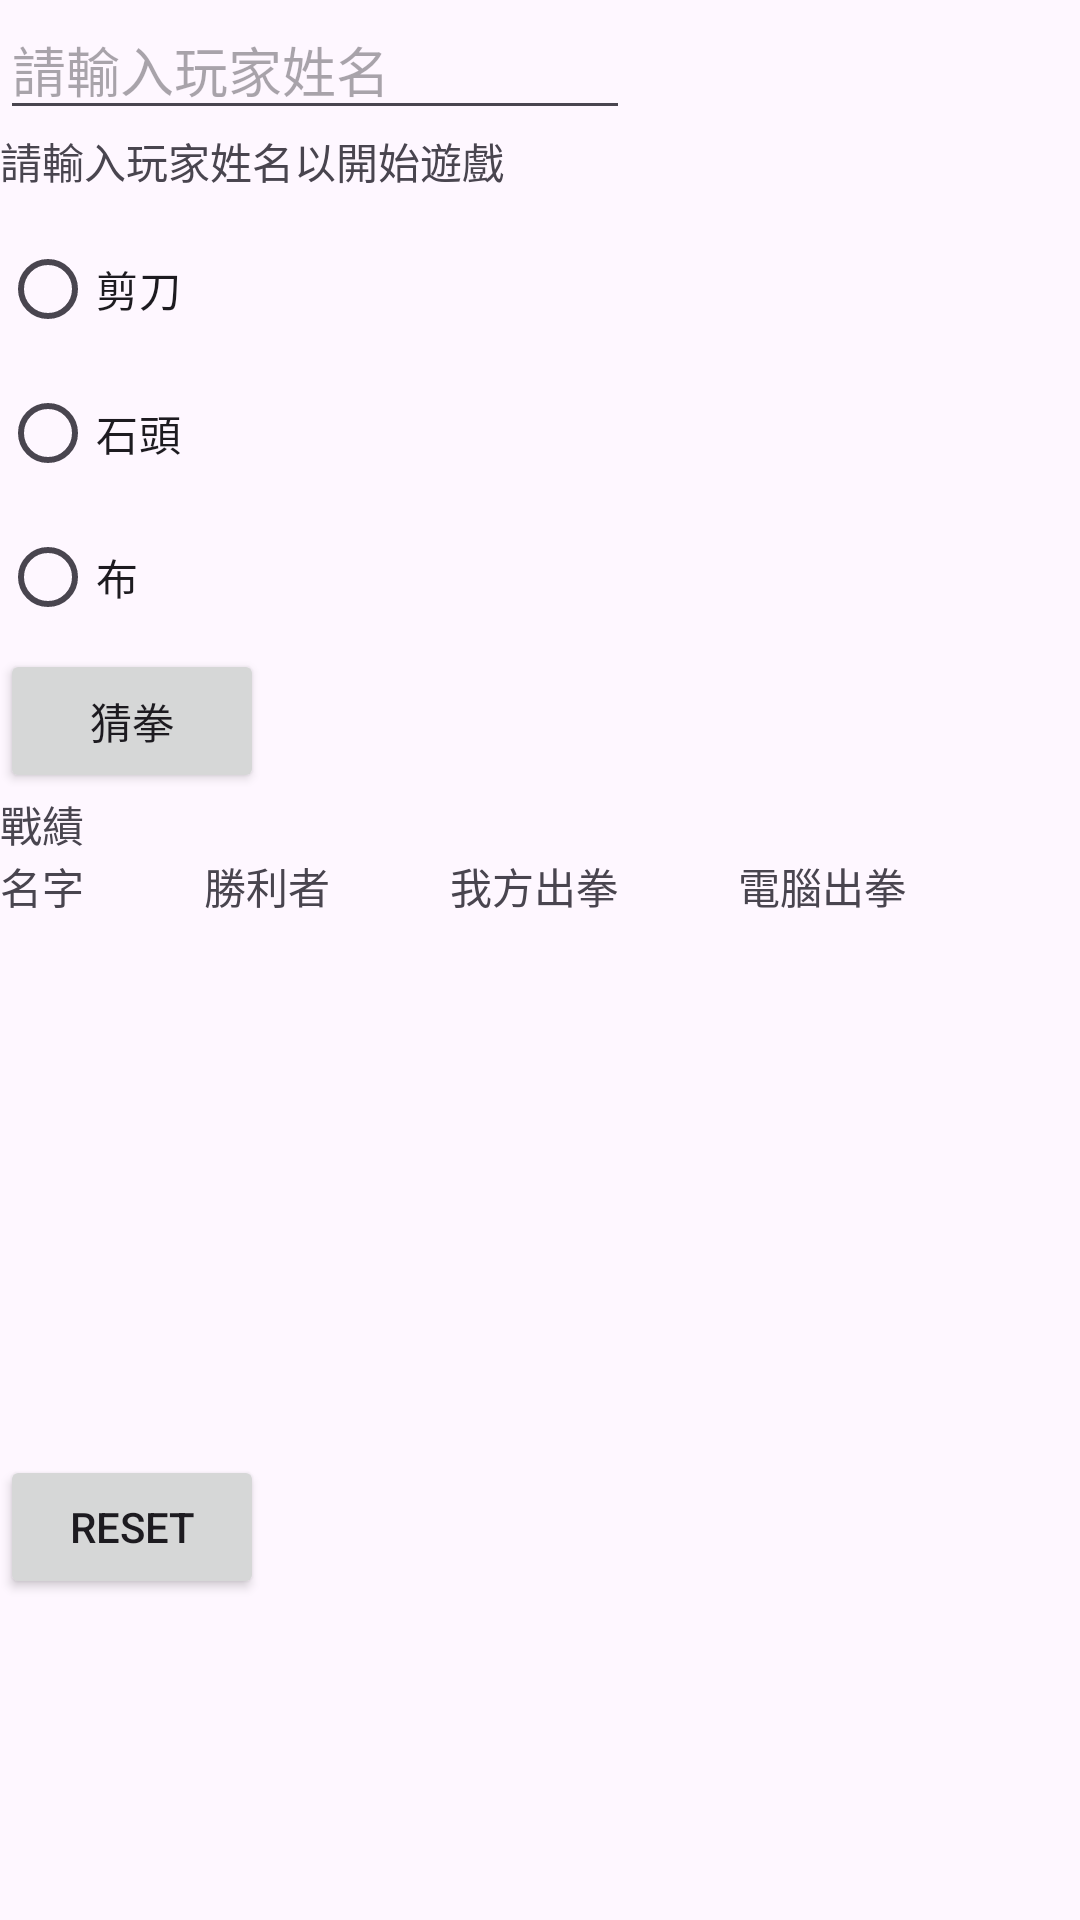

Reconstruct the res/layout file that produces this screen, plus the resources it refers to.
<!-- AndroidManifest.xml: application theme Theme.S12_6 -->
<!-- res/layout/activity_main.xml -->
<?xml version="1.0" encoding="utf-8"?>
<LinearLayout xmlns:android="http://schemas.android.com/apk/res/android"
    xmlns:app="http://schemas.android.com/apk/res-auto"
    xmlns:tools="http://schemas.android.com/tools"
    android:id="@+id/main"
    android:orientation="vertical"
    android:layout_width="match_parent"
    android:layout_height="match_parent"
    tools:context=".MainActivity">

    <EditText
        android:id="@+id/editTextText"
        android:layout_width="wrap_content"
        android:layout_height="wrap_content"
        android:ems="10"
        android:inputType="text"
        android:hint="請輸入玩家姓名"
        tools:layout_editor_absoluteX="3dp"
        tools:layout_editor_absoluteY="4dp" />

    <TextView
        android:id="@+id/textView"
        android:layout_width="186dp"
        android:layout_height="29dp"
        android:text="請輸入玩家姓名以開始遊戲"
        tools:layout_editor_absoluteX="7dp"
        tools:layout_editor_absoluteY="49dp" />

    <RadioGroup
        android:id="@+id/radiogroup"
        android:layout_width="409dp"
        android:layout_height="wrap_content"
        tools:layout_editor_absoluteX="1dp"
        tools:layout_editor_absoluteY="82dp">

        <RadioButton
            android:id="@+id/radioButton"
            android:layout_width="match_parent"
            android:layout_height="wrap_content"
            android:text="剪刀" />

        <RadioButton
            android:id="@+id/radioButton2"
            android:layout_width="match_parent"
            android:layout_height="wrap_content"
            android:text="石頭" />

        <RadioButton
            android:id="@+id/radioButton3"
            android:layout_width="match_parent"
            android:layout_height="wrap_content"
            android:text="布" />
    </RadioGroup>

    <Button
        android:id="@+id/button"
        android:layout_width="wrap_content"
        android:layout_height="wrap_content"
        android:text="猜拳"
        tools:layout_editor_absoluteX="7dp"
        tools:layout_editor_absoluteY="258dp" />
    <TextView
        android:layout_width="wrap_content"
        android:id="@+id/result"
        android:text="戰績"
        android:layout_height="wrap_content"/>

    <LinearLayout
        android:layout_width="match_parent"
        android:layout_height="200dp">
        <TextView
            android:id="@+id/name"
            android:layout_width="wrap_content"
            android:layout_height="wrap_content"
            android:text="名字"
            tools:layout_editor_absoluteX="16dp"
            tools:layout_editor_absoluteY="324dp" />
        <Space
            android:layout_width="40.dp"
            android:layout_height="40.dp"/>

        <TextView
            android:id="@+id/winner"
            android:layout_width="wrap_content"
            android:layout_height="wrap_content"
            android:text="勝利者"
            tools:layout_editor_absoluteX="82dp"
            tools:layout_editor_absoluteY="324dp" />
        <Space
            android:layout_width="40.dp"
            android:layout_height="40.dp"/>
        <TextView
            android:id="@+id/ichose"
            android:layout_width="wrap_content"
            android:layout_height="wrap_content"
            android:text="我方出拳"
            tools:layout_editor_absoluteX="137dp"
            tools:layout_editor_absoluteY="324dp" />
        <Space
            android:layout_width="40.dp"
            android:layout_height="40.dp"/>
        <TextView
            android:id="@+id/itchose"
            android:layout_width="wrap_content"
            android:layout_height="wrap_content"
            android:text="電腦出拳"
            tools:layout_editor_absoluteX="213dp"
            tools:layout_editor_absoluteY="324dp" />
        <Space
            android:layout_width="40.dp"
            android:layout_height="40.dp"/>

    </LinearLayout>
    <Button
        android:layout_width="wrap_content"
        android:text="reset"
        android:id="@+id/resetButton"
        android:layout_height="wrap_content"/>

</LinearLayout>
<!-- resources referenced by this layout -->
<resources>
  <style name="Theme.S12_6" parent="Base.Theme.S12_6" />
  <style name="Base.Theme.S12_6" parent="Theme.Material3.DayNight.NoActionBar">
          
          
      </style>
</resources>
